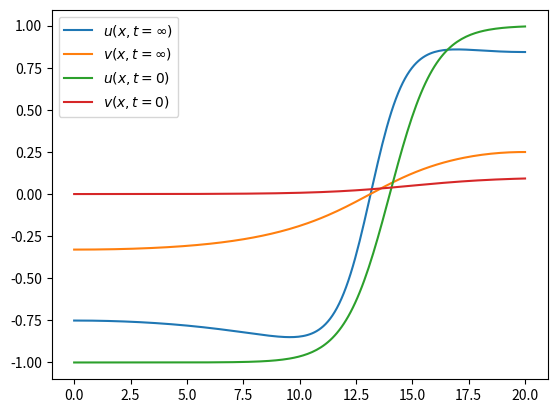

Write the Python code that produced this figure.
import numpy as np
import numpy.linalg as lg
import scipy.optimize as opt
import matplotlib.pyplot as plt

def sigmoid(x_array, x_center=0.0, y_center=0.0, x_scale=1.0, y_scale=1.0):
    return y_scale / (1.0 + np.exp(-(x_array  - x_center)/x_scale)) + y_center

def fhn_rhs(u, v, dx, params):
    u_left = np.roll(u, -1)
    u_right = np.roll(u, 1)
    v_left = np.roll(v, -1)
    v_right = np.roll(v, 1)

    u_xx = (u_left - 2.0*u + u_right) / dx**2
    v_xx = (v_left - 2.0*v + v_right) / dx**2

    u_rhs = u_xx + u - u**3 - v
    v_rhs = params['delta'] * v_xx + params['eps'] * (u - params['a1']*v - params['a0'])

    return u_rhs, v_rhs

def fhn_euler(u, v, dx, dt, params):
    u_rhs, v_rhs = fhn_rhs(u, v, dx, params)
    u_new = u + dt * u_rhs
    v_new = v + dt * v_rhs

    # Apply homogeneous Neumann boundary conditions
    u_new[0] = u_new[1]
    u_new[-1] = u_new[-2]
    v_new[0] = v_new[1]
    v_new[-1] = v_new[-2]

    return u_new, v_new

def fhn_euler_timestepper(u, v, dx, dt, T, params, verbose=False):
    N_steps = int(T / dt)
    for k in range(N_steps):
        if verbose:
            print('t =', k * dt)
        u, v = fhn_euler(u, v, dx, dt, params)
    return u, v

def psi(x, T, dx, dt, params):
    N = x.size // 2
    u, v = x[0:N], x[N:]

    u_new, v_new = fhn_euler_timestepper(u, v, dx, dt, T, params)
    return np.concatenate((u - u_new, v - v_new)) / T

def plotFitzHughNagumoSolution():
    # Model parameters
    L = 20.0
    N = 200
    dx = L / N
    a0 = -0.03
    a1 = 2.0
    delta = 4.0
    eps = 0.1 # 0.01 originally for the spatio-temporal oscillations
    params = {'delta': delta, 'eps': eps, 'a0': a0, 'a1': a1}

    # Initial condition
    x_array = np.linspace(0.0, L, N)
    u0 = sigmoid(x_array, 6.0, -1, 1.0, 2.0)
    v0 = sigmoid(x_array, 10, 0.0, 2.0, 0.1)
    u = np.copy(u0)
    v = np.copy(v0)

    # Timestepping
    dt = 0.001
    report_dt = 10*dt
    T = 450.0
    u_solution = np.zeros((int(T / report_dt)+1, u.size))
    v_solution = np.zeros((int(T / report_dt)+1, u.size))
    u_solution[0,:] = u0
    v_solution[0,:] = v0
    for n in range(int(T / dt)):
        u, v = fhn_euler(u, v, dx, dt, params)

        if n > 0 and n % 10 == 0:
            u_solution[n // 10, :] = u
            v_solution[n // 10, :] = v

    # Plotting the final result
    x_plot_array = np.linspace(0.0, T, u_solution.shape[1]+1)
    t_plot_array = np.linspace(0.0, T, u_solution.shape[0]+1)
    plt.plot(x_array, u, label='u(x, t=450)')
    plt.plot(x_array, v, label='v(x, t=450)')
    plt.plot(x_array, u0, label='u(x, t=0)')
    plt.plot(x_array, v0, label='v(x, t=0)')
    plt.legend()

    X, Y = np.meshgrid(x_plot_array, t_plot_array)
    v_solution = sigmoid(v_solution, y_scale=2.0, y_center=-1.0, x_scale=0.05)
    u_max = np.max(u_solution)
    u_min = np.min(u_solution)
    v_max = np.max(v_solution)
    v_min = np.min(v_solution)
    print('psi', lg.norm(psi(np.concatenate((u,v)), 0.1, dx, dt, params)))
    plt.figure()
    plt.pcolor(X, Y, u_solution, cmap='viridis', vmin=min(u_min, v_min), vmax=max(u_max, v_max))
    plt.xlabel(r'$x$')
    plt.ylabel(r'$t$')
    plt.title(r'$u(x, t)$')
    plt.figure()
    plt.pcolor(X, Y, v_solution, cmap='viridis', vmin=min(u_min, v_min), vmax=max(u_max, v_max))
    plt.xlabel(r'$x$')
    plt.ylabel(r'$t$')
    plt.title(r'$v(x, t)$')
    plt.show()

def findSteadyState():
    # Method parameters
    L = 20.0
    N = 200
    dx = L / N
    dt = 0.001
    T = 1.0

    # Model parameters
    a0 = -0.03
    a1 = 2.0
    delta = 4.0
    eps = 0.1 # eps = 0.01 is unstable (oscillatory) beyond the Hopf bifurcation. Doing stable for now.
    params = {'delta': delta, 'eps': eps, 'a0': a0, 'a1': a1}

    x_array = np.linspace(0.0, L, N)
    u0 = sigmoid(x_array, 14.0, -1, 1.0, 2.0)
    v0 = sigmoid(x_array, 15, 0.0, 2.0, 0.1)
    x0 = np.concatenate((u0, v0))
    F = lambda x: psi(x, T, dx, dt, params)
    tolerance = 1.e-14
    try:
        cb = lambda x, f: print(lg.norm(f))
        x_ss = opt.newton_krylov(F, x0, rdiff=1.e-8, callback=cb, f_tol=tolerance, method='gmres')
    except opt.NoConvergence as err:
        str_err = str(err)[1:len(str_err)-1]
        x_ss = np.fromstring(str_err, dtype=float, sep=' ')

    u_ss = x_ss[0:N]
    v_ss = x_ss[N:]
    x_array = np.linspace(0.0, L, N)
    plt.plot(x_array, u_ss, label=r'$u(x, t=\infty)$')
    plt.plot(x_array, v_ss, label=r'$v(x, t=\infty)$')
    plt.plot(x_array, u0, label=r'$u(x, t=0)$')
    plt.plot(x_array, v0, label=r'$v(x, t=0)$')
    plt.legend()
    plt.show()

if __name__ == '__main__':
    #plotFitzHughNagumoSolution()
    findSteadyState()